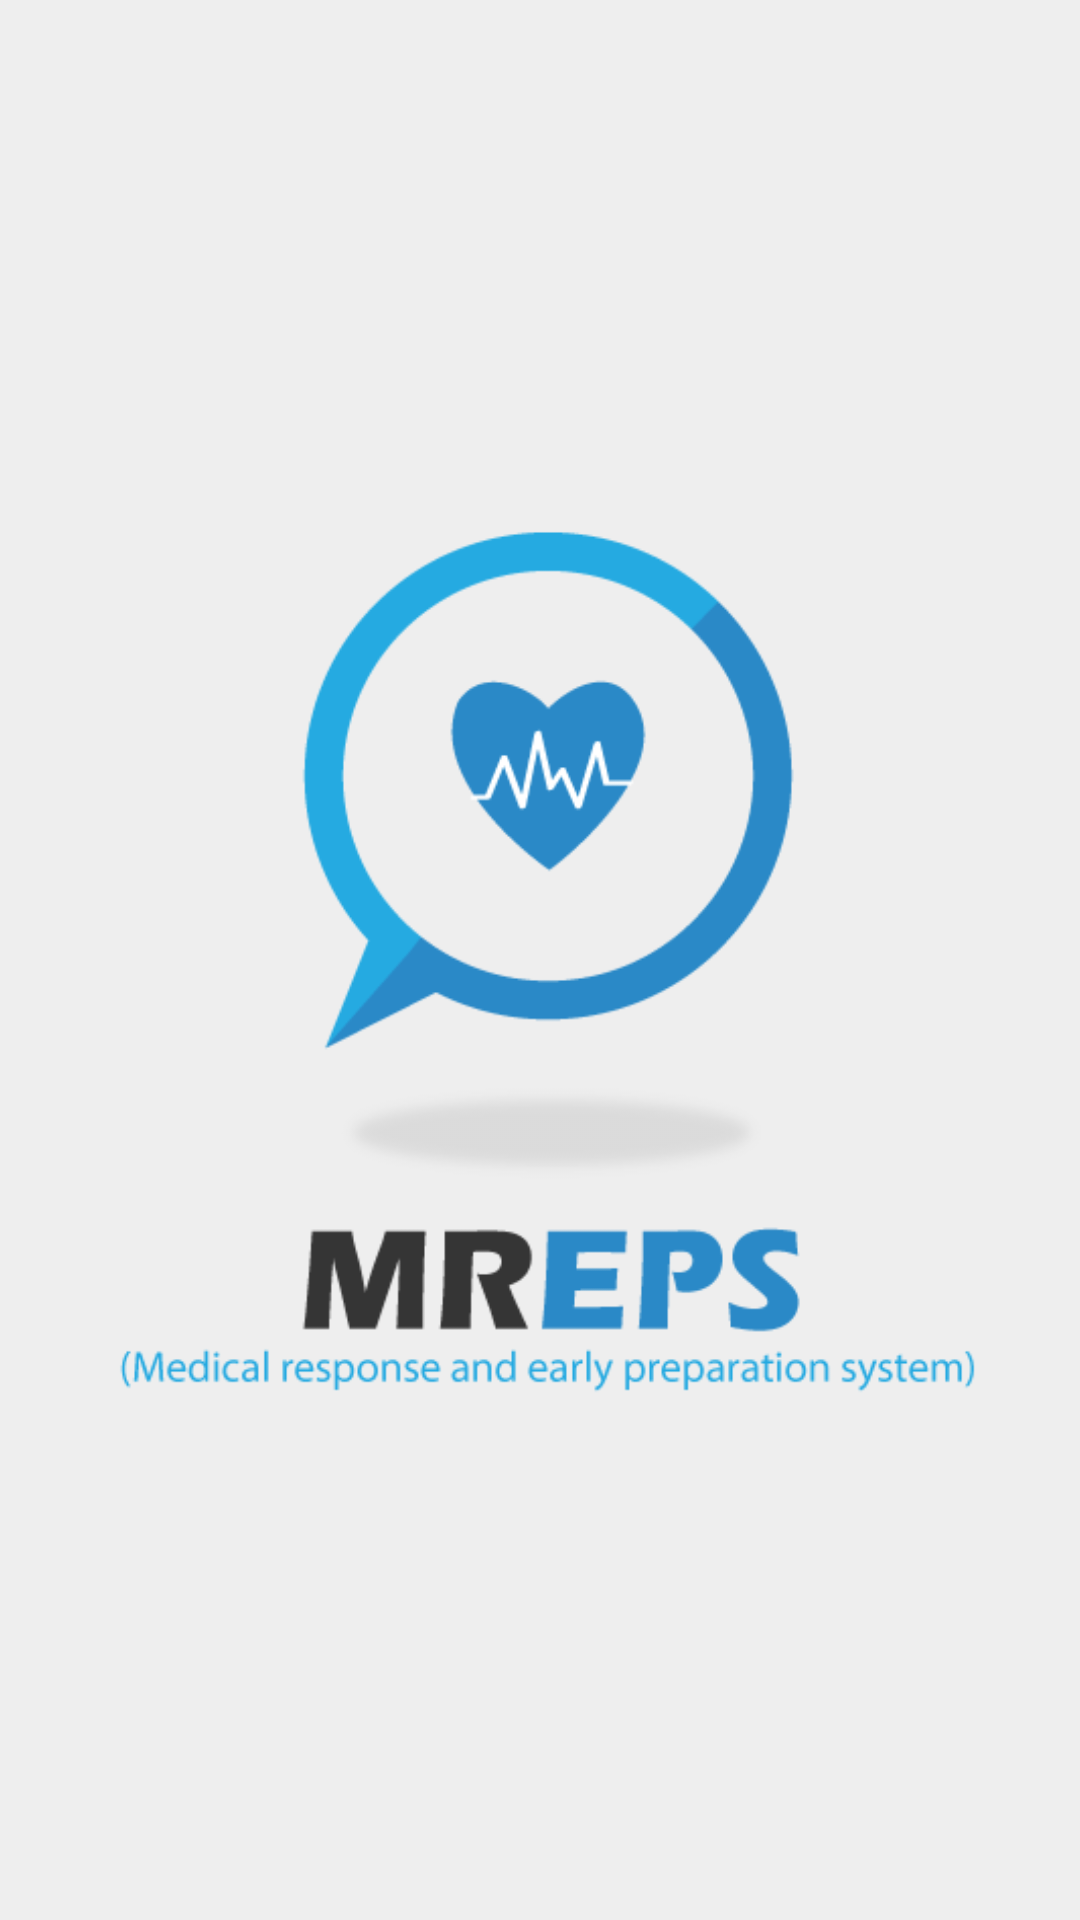

Write the Android layout XML for this screen, with the resource values it uses.
<!-- AndroidManifest.xml: application theme Theme.AppCompat.NoActionBar -->
<!-- res/layout/activity_splash_screen.xml -->
<?xml version="1.0" encoding="utf-8"?>
<android.support.constraint.ConstraintLayout xmlns:android="http://schemas.android.com/apk/res/android"
    xmlns:app="http://schemas.android.com/apk/res-auto"
    xmlns:tools="http://schemas.android.com/tools"
    android:layout_width="match_parent"
    android:layout_height="match_parent"
    android:background="@color/colorBackground"
    android:theme="@style/Theme.AppCompat.Light.NoActionBar"
    tools:context=".SplashScreen">

    <ImageView
        android:id="@+id/imgLogo"
        android:layout_width="300dp"
        android:layout_height="300dp"
        android:layout_marginBottom="8dp"
        android:gravity="center"
        android:src="@drawable/logo"
        android:contentDescription="@string/app_name"
        app:layout_constraintBottom_toBottomOf="parent"
        app:layout_constraintEnd_toEndOf="parent"
        app:layout_constraintStart_toStartOf="parent"
        app:layout_constraintTop_toTopOf="parent" />

</android.support.constraint.ConstraintLayout>
<!-- resources referenced by this layout -->
<resources>
  <color name="colorBackground">#EEEEEE</color>
  <!-- drawable logo: png bitmap (drawable-v24, 21675 bytes) -->
  <string name="app_name">MREPS</string>
</resources>
